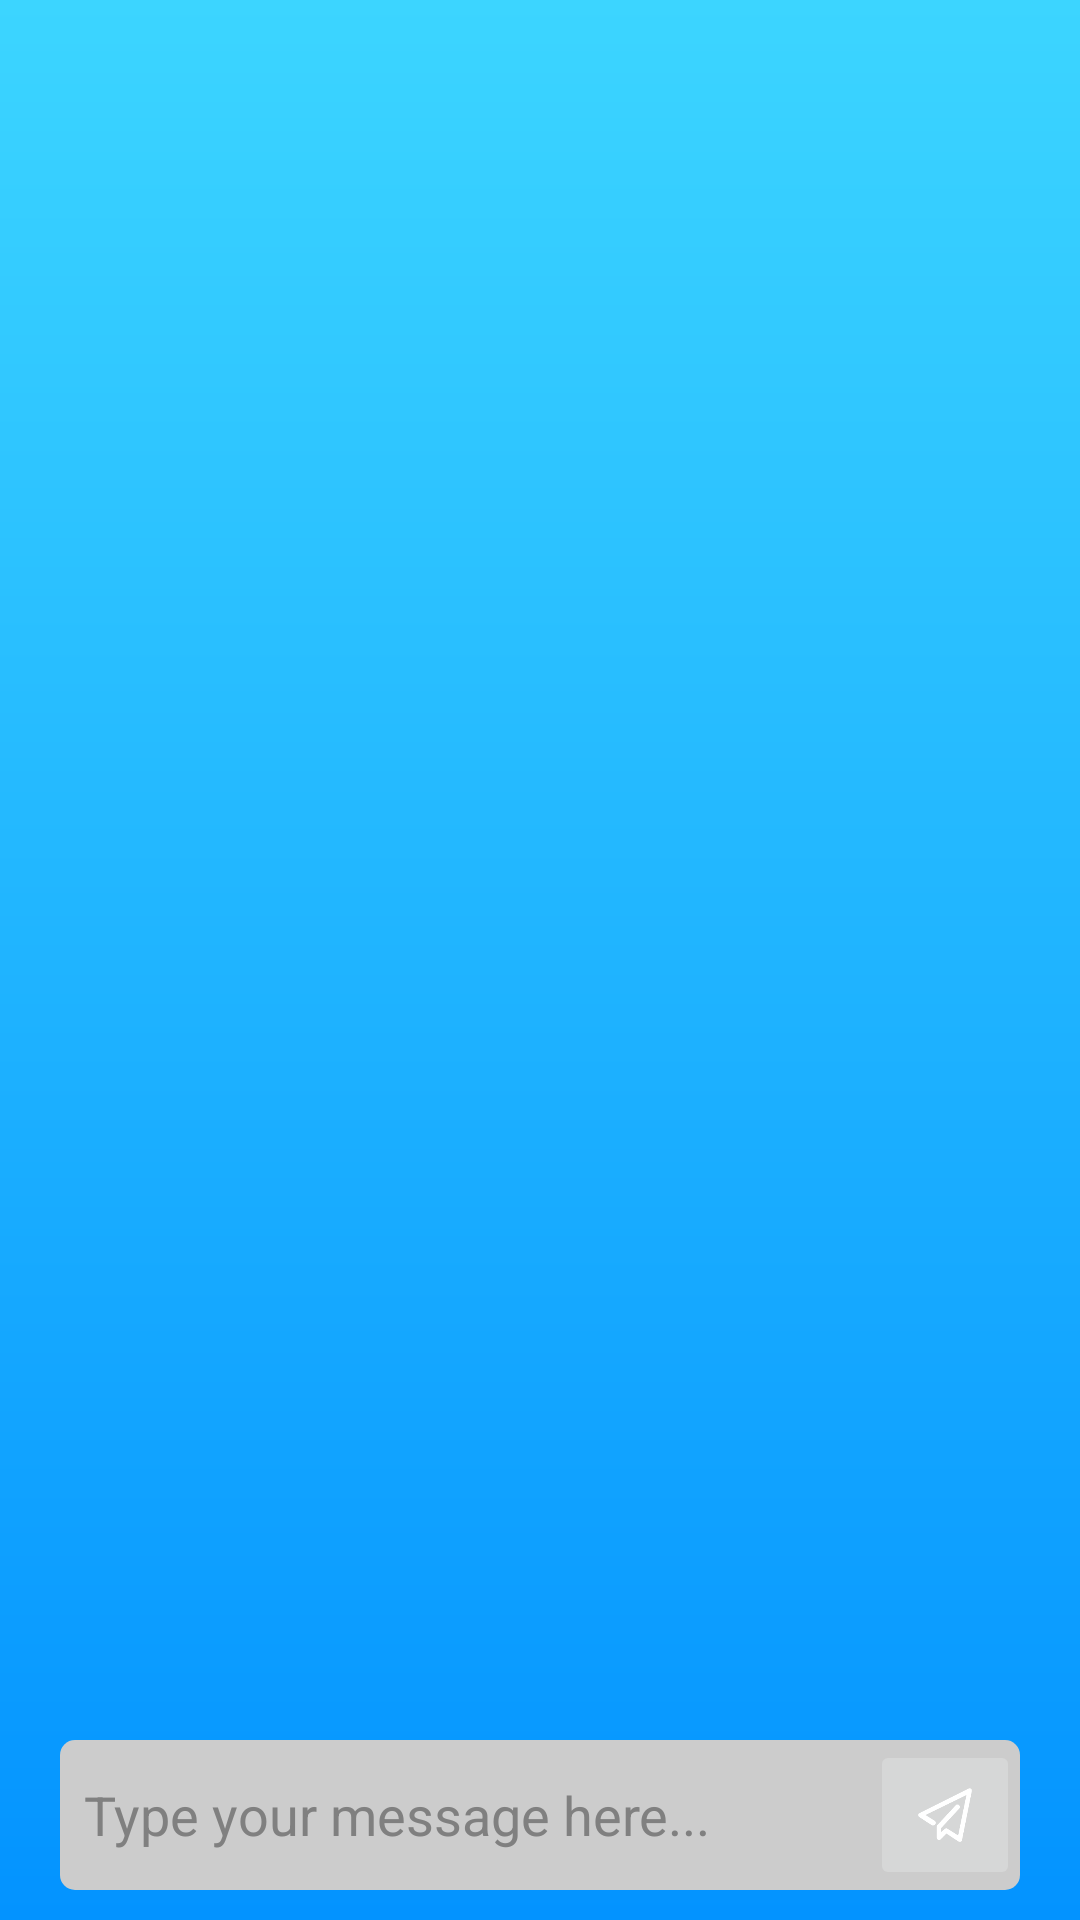

Android layout source for this screen:
<!-- AndroidManifest.xml: activity theme Theme.App -->
<!-- res/layout/activity_chat.xml -->
<?xml version="1.0" encoding="utf-8"?>
<androidx.constraintlayout.widget.ConstraintLayout xmlns:android="http://schemas.android.com/apk/res/android"
    xmlns:app="http://schemas.android.com/apk/res-auto"
    xmlns:tools="http://schemas.android.com/tools"
    android:layout_width="match_parent"
    android:layout_height="match_parent"
    android:background="@drawable/main_background"
    tools:context=".ChatActivity">

    <androidx.recyclerview.widget.RecyclerView
        android:id="@+id/chat_recycler_view"
        android:layout_width="match_parent"
        android:layout_height="0dp"
        android:layout_marginBottom="16dp"
        android:foregroundGravity="bottom"
        app:layout_constraintBottom_toTopOf="@+id/message_layout"
        app:layout_constraintTop_toTopOf="parent" />

    <LinearLayout
        android:id="@+id/message_layout"
        android:layout_width="match_parent"
        android:layout_height="wrap_content"
        android:orientation="horizontal"
        android:background="@drawable/rounded_corner_background"
        android:layout_marginBottom="10dp"
        app:layout_constraintBottom_toBottomOf="parent"
        android:layout_marginHorizontal="20dp"
        app:layout_constraintLeft_toLeftOf="parent"
        app:layout_constraintRight_toRightOf="parent">

        <EditText
            android:id="@+id/message_edittext"
            android:layout_width="0dp"
            android:layout_height="wrap_content"
            android:layout_weight="1"
            android:background="@null"
            android:hint="Type your message here..."
            android:inputType="textMultiLine"
            android:maxLines="2"
            android:gravity="top"
            android:padding="8dp"
            android:layout_gravity="center_vertical" />
        <ImageButton
            android:id="@+id/btn_send"
            android:layout_width="50dp"
            android:layout_height="50dp"
            android:scaleType="centerInside"
            android:src="@drawable/plane"
            android:layout_gravity="center_vertical" />

    </LinearLayout>



</androidx.constraintlayout.widget.ConstraintLayout>
<!-- resources referenced by this layout -->
<resources>
  <!-- drawable main_background (drawable) -->
  <?xml version="1.0" encoding="utf-8"?>
  <shape xmlns:android="http://schemas.android.com/apk/res/android"
      android:shape="rectangle">
      <gradient
          android:angle="270"
          android:startColor="#3cd5ff"
      android:endColor="#0393ff"
      android:type="linear"/>
  </shape>
  <!-- drawable plane: png bitmap (drawable, 5648 bytes) -->
  <!-- drawable rounded_corner_background (drawable) -->
  <?xml version="1.0" encoding="utf-8"?>
  <shape xmlns:android="http://schemas.android.com/apk/res/android"
      android:shape="rectangle">
      <solid android:color="#CCCCCC" />
      <corners android:radius="5dp" />
  </shape>
  <style name="Theme.App" parent="Theme.MaterialComponents.DayNight.NoActionBar.Bridge">
          
          
          
          
          
          
          
          
          
          
          
          <item name="android:editTextColor">@color/black</item>
          <item name="android:textColorHint">@color/gray</item>
      </style>
  <color name="black">#FF000000</color>
  <color name="gray">#FF808080</color>
</resources>
